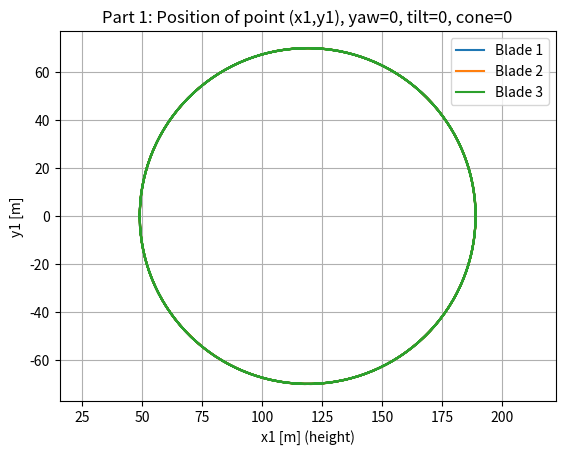
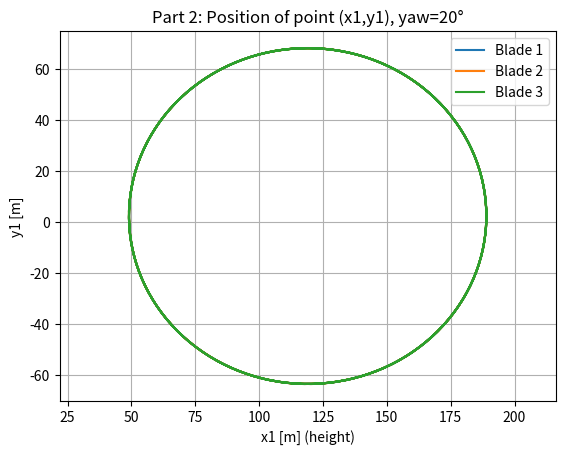
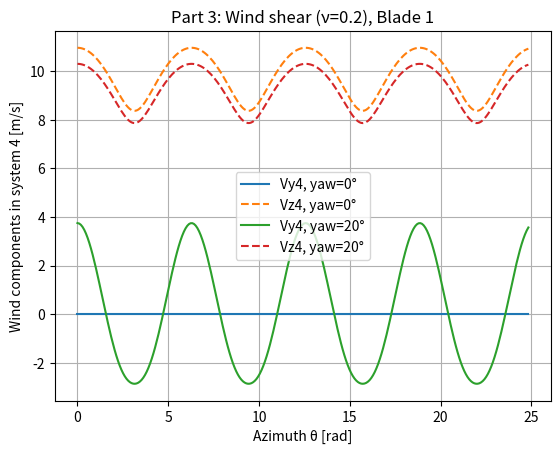
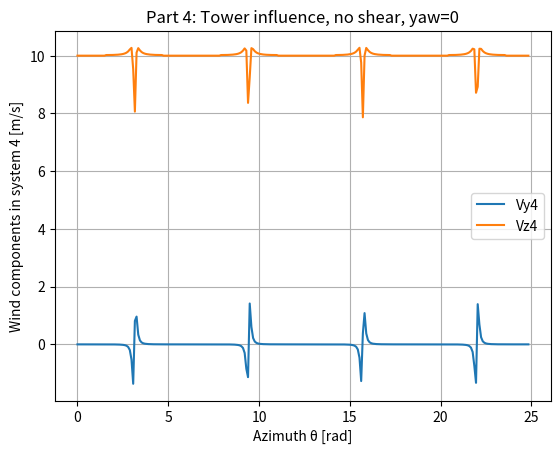
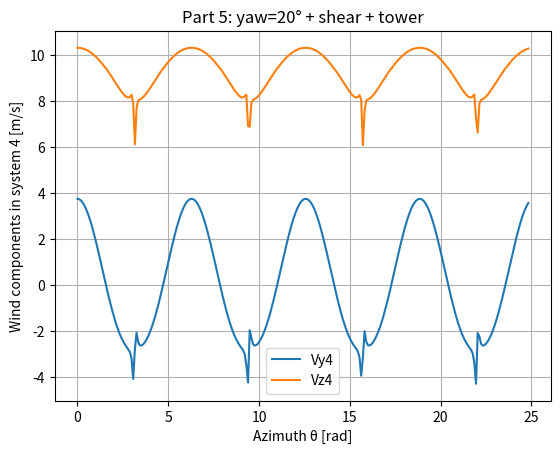

Recreate these plots in Python, in order.
import numpy as np
import matplotlib.pyplot as plt

# ----------------------------
# Parameters (DTU 10 MW)
# ----------------------------
H = 119.0        # hub height [m]
Ls = 7.1         # shaft length [m]
r_blade = 70.0   # point on blade radius [m]
omega = 0.62     # rad/s
dt = 0.15        # s
T = 40.0         # total sim time [s] (change as you like)

# Wind
Vhub = 10.0      # mean wind at hub height [m/s]
nu_shear = 0.2   # shear exponent

# Tower
a_tower_const = 3.32  # tower radius [m] (constant option)

# ----------------------------
# Rotation / transformation matrices (match slides)
# ----------------------------
def A_yaw(theta_yaw):
    """Yaw: from system 1 -> 2, rotation about x-axis (slide 5/6)."""
    c, s = np.cos(theta_yaw), np.sin(theta_yaw)
    return np.array([
        [1.0, 0.0, 0.0],
        [0.0,  c,  s],
        [0.0, -s,  c],
    ])

def A_tilt(theta_tilt):
    """Tilt: rotation about y-axis (slide 6)."""
    c, s = np.cos(theta_tilt), np.sin(theta_tilt)
    return np.array([
        [ c, 0.0, -s],
        [0.0, 1.0, 0.0],
        [ s, 0.0,  c],
    ])

def A_blade(theta_blade):
    """Blade azimuth matrix a23 (slide 7)."""
    c, s = np.cos(theta_blade), np.sin(theta_blade)
    return np.array([
        [ c,  s, 0.0],
        [-s,  c, 0.0],
        [0.0, 0.0, 1.0],
    ])

def A_cone(theta_cone):
    """Cone matrix a34 (slide 7)."""
    c, s = np.cos(theta_cone), np.sin(theta_cone)
    return np.array([
        [ c, 0.0,  s],
        [0.0, 1.0, 0.0],
        [-s, 0.0,  c],
    ])

def A14(theta_yaw, theta_tilt, theta_cone, theta_blade):
    """
    Total transform a14 = a34 * a23 * a12
    where a12 = tilt * yaw (as in slide 6, no roll).
    """
    a12 = A_tilt(theta_tilt) @ A_yaw(theta_yaw)
    return A_cone(theta_cone) @ A_blade(theta_blade) @ a12

# ----------------------------
# Geometry: point on blade in system 1
# (matches idea on slide 8: r1 = rt + rs + rb)
# ----------------------------
def point_position_system1(theta_yaw, theta_tilt, theta_cone, theta_blade, r=r_blade):
    a14 = A14(theta_yaw, theta_tilt, theta_cone, theta_blade)
    a41 = a14.T
    a12 = A_tilt(theta_tilt) @ A_yaw(theta_yaw)
    a21 = a12.T

    # tower top / hub-height reference point in system 1
    r_t1 = np.array([H, 0.0, 0.0])

    # shaft offset (0,0,-Ls) in system 2 -> to system 1 via a21
    r_s2 = np.array([0.0, 0.0, -Ls])
    r_s1 = a21 @ r_s2

    # blade point in system 4 -> to system 1 via a41
    r_b4 = np.array([r, 0.0, 0.0])
    r_b1 = a41 @ r_b4

    return r_t1 + r_s1 + r_b1, a14

# ----------------------------
# Wind models in system 1
# ----------------------------
def wind_shear_system1(x_height, Vhub=Vhub, nu=nu_shear):
    """
    Wind direction aligned with z1 (as in slide 10):
    V0,1 = [0, 0, Vhub*(x/H)^nu]
    """
    x_eff = max(x_height, 0.0) # hvis punktet ligger “under bakken” numerisk (kan skje hvis man gjør feil eller punkt går under 0), så vil vi ikke ha negative høyder i en potensfunksjon
    Vz = Vhub * (x_eff / H) ** nu # beregner vindfarten i z-retning ved høyde x_eff
    return np.array([0.0, 0.0, Vz]) # betyr: ingen vind i x og y, bare i z

def tower_potential_flow_system1(pos1, Vbase, a_tower):
    """
    Very standard potential flow around cylinder (slide 11 structure).
    Here cylinder axis is x (vertical), cross-section in (y,z).
    pos1 = [x,y,z] in system 1.
    Returns wind vector in system 1 including tower influence.
    """
    x, y, z = pos1

    # no tower above tower top (slide note: a(x)=0 for x > H)
    if x > H:
        return np.array([0.0, 0.0, Vbase]) # Over tårnhøyden finnes ikke tårn i modellen → ingen påvirkning

    a = a_tower
    r = np.hypot(y, z) # Dette er avstanden fra tårnets sentrum ut til punktet i tverrsnittet
    if r < 1e-6:
        r = 1e-6

    # Avoid singularity if point is inside tower
    if r <= a:
        return np.array([0.0, 0.0, 0.0])

    # trig definitions (parsed slide text indicates these signs)
    cos_th = z / r
    sin_th = -y / r

    # Potential-flow radial/tangential components
    Vr = Vbase * (1.0 - (a / r) ** 2) * cos_th
    Vt = -Vbase * (1.0 + (a / r) ** 2) * sin_th

    # Back to (y,z) in system 1 (consistent with slide 11 relations)
    Vz = Vr * cos_th - Vt * sin_th
    Vy = -(Vr * sin_th + Vt * cos_th)

    return np.array([0.0, Vy, Vz])

# ----------------------------
# Simulation driver
# ----------------------------
def simulate(theta_yaw_deg=0.0, theta_tilt_deg=0.0, theta_cone_deg=0.0,
             use_shear=True, use_tower=False, a_tower=a_tower_const,
             blade_index=1):
    """
    blade_index: 1,2,3
    Returns time, azimuth, positions in sys1, wind in sys4 for that blade.
    """
    # Konverterer grader til radianer
    theta_yaw = np.deg2rad(theta_yaw_deg)
    theta_tilt = np.deg2rad(theta_tilt_deg)
    theta_cone = np.deg2rad(theta_cone_deg)

    # lager tidsvektor
    t = np.arange(0.0, T + dt, dt)

    # lager azimuth vinkel for hvert blad (bladene er 120 grader forskjøvet)
    theta1 = omega * t
    if blade_index == 1:
        theta = theta1
    elif blade_index == 2:
        theta = theta1 + 2.0 * np.pi / 3.0
    elif blade_index == 3:
        theta = theta1 + 4.0 * np.pi / 3.0
    else:
        raise ValueError("blade_index must be 1, 2, or 3")

    # lagrer posisjon i system 1 og vind i system 4 over tid
    r1_hist = np.zeros((len(t), 3))
    Vo4_hist = np.zeros((len(t), 3))

    for i, th in enumerate(theta):
        pos1, a14 = point_position_system1(theta_yaw, theta_tilt, theta_cone, th, r=r_blade)
        r1_hist[i, :] = pos1

        # Base wind magnitude at this height
        if use_shear:
            V01 = wind_shear_system1(pos1[0], Vhub=Vhub, nu=nu_shear)
        else:
            V01 = np.array([0.0, 0.0, Vhub])

        # Tower influence (optional)
        if use_tower:
            Vbase = V01[2]  # wind along z1
            V01 = tower_potential_flow_system1(pos1, Vbase=Vbase, a_tower=a_tower)

        # Transform wind to blade system (system 4)
        Vo4 = a14 @ V01
        Vo4_hist[i, :] = Vo4

    return t, theta, r1_hist, Vo4_hist

# ----------------------------
# Plots for Exercise 1
# ----------------------------
def plot_part1_positions():
    # Part 1: yaw=0, tilt=0, cone=0, show (x,y) in system 1 for each blade
    plt.figure()
    for b in [1, 2, 3]:
        t, th, r1, _ = simulate(theta_yaw_deg=0, theta_tilt_deg=0, theta_cone_deg=0,
                                use_shear=False, use_tower=False, blade_index=b)
        plt.plot(r1[:, 0], r1[:, 1], label=f"Blade {b}")
    plt.xlabel("x1 [m] (height)")
    plt.ylabel("y1 [m]")
    plt.title("Part 1: Position of point (x1,y1), yaw=0, tilt=0, cone=0")
    plt.axis("equal")
    plt.grid(True)
    plt.legend()

def plot_part2_positions_yaw20():
    # Part 2: yaw=20 deg, show blade 1 (or all blades)
    plt.figure()
    for b in [1, 2, 3]:
        t, th, r1, _ = simulate(theta_yaw_deg=20, theta_tilt_deg=0, theta_cone_deg=0,
                                use_shear=False, use_tower=False, blade_index=b)
        plt.plot(r1[:, 0], r1[:, 1], label=f"Blade {b}")
    plt.xlabel("x1 [m] (height)")
    plt.ylabel("y1 [m]")
    plt.title("Part 2: Position of point (x1,y1), yaw=20°")
    plt.axis("equal")
    plt.grid(True)
    plt.legend()

def plot_part3_wind_components_shear(blade_index=1):
    # Part 3: Vy and Vz in blade system vs azimuth, yaw=0 and yaw=20
    plt.figure()
    for yaw in [0, 20]:
        t, th, _, Vo4 = simulate(theta_yaw_deg=yaw, theta_tilt_deg=0, theta_cone_deg=0,
                                 use_shear=True, use_tower=False, blade_index=blade_index)
        # Blade system components: [Vx4, Vy4, Vz4]
        plt.plot(np.unwrap(th), Vo4[:, 1], label=f"Vy4, yaw={yaw}°")
        plt.plot(np.unwrap(th), Vo4[:, 2], linestyle="--", label=f"Vz4, yaw={yaw}°")
    plt.xlabel("Azimuth θ [rad]")
    plt.ylabel("Wind components in system 4 [m/s]")
    plt.title(f"Part 3: Wind shear (ν={nu_shear}), Blade {blade_index}")
    plt.grid(True)
    plt.legend()

def plot_part4_tower_shadow(blade_index=1):
    # Part 4: zero shear, zero yaw, include tower
    plt.figure()
    t, th, _, Vo4 = simulate(theta_yaw_deg=0, theta_tilt_deg=0, theta_cone_deg=0,
                             use_shear=False, use_tower=True, a_tower=a_tower_const,
                             blade_index=blade_index)
    plt.plot(np.unwrap(th), Vo4[:, 1], label="Vy4")
    plt.plot(np.unwrap(th), Vo4[:, 2], label="Vz4")
    plt.xlabel("Azimuth θ [rad]")
    plt.ylabel("Wind components in system 4 [m/s]")
    plt.title("Part 4: Tower influence, no shear, yaw=0")
    plt.grid(True)
    plt.legend()

def plot_part5_all_combined(blade_index=1):
    # Part 5: yaw=20, shear + tower
    plt.figure()
    t, th, _, Vo4 = simulate(theta_yaw_deg=20, theta_tilt_deg=0, theta_cone_deg=0,
                             use_shear=True, use_tower=True, a_tower=a_tower_const,
                             blade_index=blade_index)
    plt.plot(np.unwrap(th), Vo4[:, 1], label="Vy4")
    plt.plot(np.unwrap(th), Vo4[:, 2], label="Vz4")
    plt.xlabel("Azimuth θ [rad]")
    plt.ylabel("Wind components in system 4 [m/s]")
    plt.title("Part 5: yaw=20° + shear + tower")
    plt.grid(True)
    plt.legend()

if __name__ == "__main__":
    plot_part1_positions()
    plot_part2_positions_yaw20()
    plot_part3_wind_components_shear(blade_index=1)
    plot_part4_tower_shadow(blade_index=1)
    plot_part5_all_combined(blade_index=1)
    plt.show()
